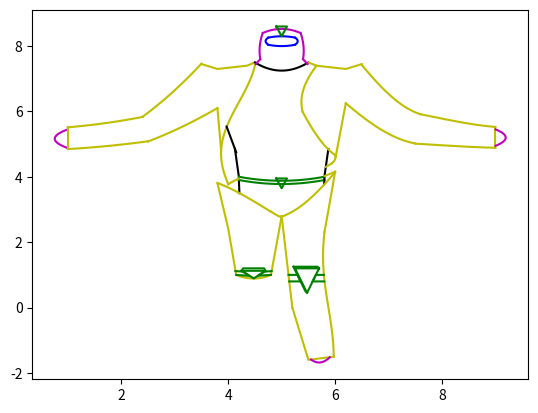

This chart was generated by the following Python code:
import numpy as np
import matplotlib.pyplot as plt


x = np.linspace(2.4,3.5,100)
y = (x**2)/4 + 4.4
x0 = np.linspace(1,2.4,100)
y0 = (x0**2)/15 + 5.45
x1 = np.linspace(2.5,3.8,100)
y1 = (x1**2)/8 + 4.3
x2 = np.linspace(1,2.5,100)
y2 = (x0**2)/20 + 4.8
x3 = [3.5, 3.8, 4.35, 4.5]
y3 = [7.45,7.3, 7.4, 7.5] 
y4 = np.linspace(7.5,3.77,100)
x4 = (np.sin(y4) - np.sin(y4)/1.5) + 4.2
x5 = [3.8, 3.868]
y5 = [6.09, 4.8]
y6 = np.linspace(5.45,4.88,100)
x6 = -(1 - (y6 - 5.165)**2)*3 +3.756
x7 = [1,1]
y7 = [5.51,4.852]
x8 = np.linspace(4.5,5.5)
y8 = -(0 - (x8 - 5)**2) + 7.25
x10 = [5.5, 5.65, 6.2, 6.5]
y10 = [7.5, 7.4, 7.3, 7.45]
x11 = np.linspace(4.515, 4.6, 100)
y11 = np.linspace(7.45,7.6, 100)
y12 = np.linspace(7.6,8.4,100)
x12 = -np.sin(y12)/2.5 + 4.987
x13 = np.linspace(4.65, 5.35,100)
y13 = 8.525 - (x13 - 5)**2
y14 = np.linspace(7.6,8.4,100)
x14 = np.sin(y14)/2.5 + 4.987 + 0.026
x15 = np.linspace(5.4,5.485,100)
y15 = np.linspace(7.6,7.45,100)
x16 = np.linspace(4.75,5.25,100)
y16 = (0 - (x13 - 5)**2)/3 + 8.3
x17 = np.linspace(4.75,5.25,100)
y17 = -(0 - (x13 - 5)**2)/3 + 8.0
y18 = np.linspace(8.043,8.258,100)
x18 = (0 - (x13 - 5)**2)/2.5 + 5.3
y19 = np.linspace(8.043,8.258,100)
x19 = -(0 - (x13 - 5)**2)/2.5 + 4.7
x20 = [3.97,4.15]
y20 = [5.54,4.75]
x21 = [4.1264,4.2,4.2,4.21]
y21 = [4.853,4,3.9025,3.5]
x22 = np.linspace(4.2,5.8,100)
y22 = -(0 - (x13 - 5)**2) +3.88
x23 = np.linspace(4.2,5.8,100)
y23 = -(0 - (x13 - 5)**2) +3.78
x24 = [5.795,5.8,5.8,5.8736]
y24 = [3.775,3.9025,4,4.853]
x25 = np.linspace(4,4.2,100)
y25 = -np.sin(x25)*1.5 + 2.64
y26 = np.linspace(7.4,6)
x26 = -np.cos(y26)/2 + 5.87
x27 = np.linspace(5.39,6,100)
y27 = -np.cos(x27)*4 + 8.508
y28 = np.linspace(4.4,4.666,100)
x28 = (0 - (y28 - 4.6)**2)*2 + 6.0087
x29 = np.linspace(5.826,5.93,100)
y29 = np.sin(x29) + 4.7467
x30 = [6.2,6.009]
y30 = [6.25,4.6]
x31 = np.linspace(7.6,6.5,100)
y31 = -(np.sin(x31))*2 +7.85
x32 = np.linspace(6.2,7.5,100)
y32 = -(np.cos(x31))*1.7 + 6.68
x33 = np.linspace(7.6,9,100)
y33 = (np.cos(x33))/3 + 5.83
x34 = np.linspace(7.5,9,100)
y34 = (np.cos(x34))/10 + 4.98
x35 = [9,9]
y35 = [5.52,4.89]
y36 = np.linspace(5.45,4.95)
x36 = (0 - (y36 - 5.2)**2)*3 + 9.191
x37 = [4.9,5.1,5,4.9]
y37 = [3.95,3.95,3.65,3.95]
x38 = [4.9,5.1,5,4.9]
y38 = [8.6,8.6,8.3,8.6]
x39 = np.linspace(5,6,100)
y39 = np.sin(x39)*2 + 4.7
x40 = np.linspace(3.8,4.8,100)
y40 = -np.cos(x40) + 3.02
x41 = np.linspace(4.8,5,100)
y41 = -(0 - (x41 - 5.2)**2)*1.5 +2.7
x42 = np.linspace(5.8,6,100)
y42 = np.sin(x42)*10 + 6.95
y43 = np.linspace(2.3,-1.5,100)
x43 = -np.sin(y43)/10 + 5.875
x44 = [5.98,5.5,5.2]
y44 = [-1.5,-1.6,0]
y45 = np.linspace(2.8,0,100)
x45 = np.linspace(5,5.2,100)
x46 = np.linspace(5.55, 5.9)
y46 = -(0 -(x46 - 5.7)**2)*4 -1.68
x47 = [6, 5.8011]
y47 = [4.155,4.021]
x48 = [3.8,4,4.15]
y48 = [3.8,2.42,1]
x49 = [5.25,5.7,5.475,5.25,5.22,5.67,5.7]
y49 = [1.2,1.2,0.45,1.2,1.25,1.25,1.2]
x50 = [5.475,5.445,5.22]
y50 = [0.45,0.5,1.25]
x51 = [5.13,5.295,5.3555,5.142]
y51 = [1,1,0.8,0.8]
x52 = [5.79,5.64,5.578,5.795]
y52 = [1,1,0.8,0.8]
x53 = [5,4.8]
y53 = [2.79,1]#425
x54 = np.linspace(4.8,4.15,100)
y54 = -(0 - (x54 - 4.475)**2) + 0.89
x55 = [4.25,4.7,4.478,4.25]
y55 = [1.125,1.125,0.891,1.125]
x56 = [4.25,4.28,4.67,4.7]
y56 = [1.125,1.2,1.2,1.125]
x57 = [4.15,4.4,4.275,4.135]
y57 = [1,0.969,1.1,1.115]
x58 = [4.812,4.676,4.557,4.8]
y58 = [1.115,1.1,0.975,1]


plt.plot(x,y, color = 'y')
plt.plot(x0,y0, color = 'y')
plt.plot(x1,y1, color = 'y')
plt.plot(x2,y2, color = 'y')
plt.plot(x3,y3, color = 'y')
plt.plot(x4,y4, color = 'y')
plt.plot(x5,y5, color = 'y')
plt.plot(x6,y6, color = 'm')
plt.plot(x7,y7, color = 'y')
plt.plot(x8,y8, color = 'black')
# plt.plot(x9,y9, color = 'y')
plt.plot(x10,y10, color = 'y')
plt.plot(x11,y11, color = 'm')
plt.plot(x12,y12, color = 'm')
plt.plot(x13,y13, color = 'm')
plt.plot(x14,y14, color = 'm')
plt.plot(x15,y15, color = 'm')
plt.plot(x16,y16, color = 'b')
plt.plot(x17,y17, color = 'b')
plt.plot(x18,y18, color = 'b')
plt.plot(x19,y19, color = 'b')
plt.plot(x20,y20, color = 'black')
plt.plot(x21,y21, color = 'black')
plt.plot(x22,y22, color = 'g')
plt.plot(x23,y23, color = 'g')
plt.plot(x24,y24, color = 'black')
plt.plot(x25,y25, color = 'y')
plt.plot(x26,y26, color = 'y')
plt.plot(x27,y27, color = 'y')
plt.plot(x28,y28, color = 'y')
plt.plot(x29,y29, color = 'y')
plt.plot(x30,y30, color = 'y')
plt.plot(x31,y31, color = 'y')
plt.plot(x32,y32, color = 'y')
plt.plot(x33,y33, color = 'y')
plt.plot(x34,y34, color = 'y')
plt.plot(x35,y35, color = 'y')
plt.plot(x36,y36, color = 'm')
plt.plot(x37,y37, color = 'g')
plt.plot(x38,y38, color = 'g')
plt.plot(x39,y39, color = 'y')
plt.plot(x40,y40, color = 'y')
plt.plot(x41,y41, color = 'y')
plt.plot(x42,y42, color = 'y')
plt.plot(x43,y43, color = 'y')
plt.plot(x44,y44, color = 'y')
plt.plot(x45,y45, color = 'y')
plt.plot(x46,y46, color = 'm')
plt.plot(x47,y47, color = 'y')
plt.plot(x48,y48, color = 'y')
plt.plot(x49,y49, color = 'g')
plt.plot(x50,y50, color = 'g')
plt.plot(x51,y51, color = 'g')
plt.plot(x52,y52, color = 'g')
plt.plot(x53,y53, color = 'y')
plt.plot(x54,y54, color = 'y')
plt.plot(x55,y55, color = 'g')
plt.plot(x56,y56, color = 'g')
plt.plot(x57,y57, color = 'g')
plt.plot(x58,y58, color = 'g')

plt.show()